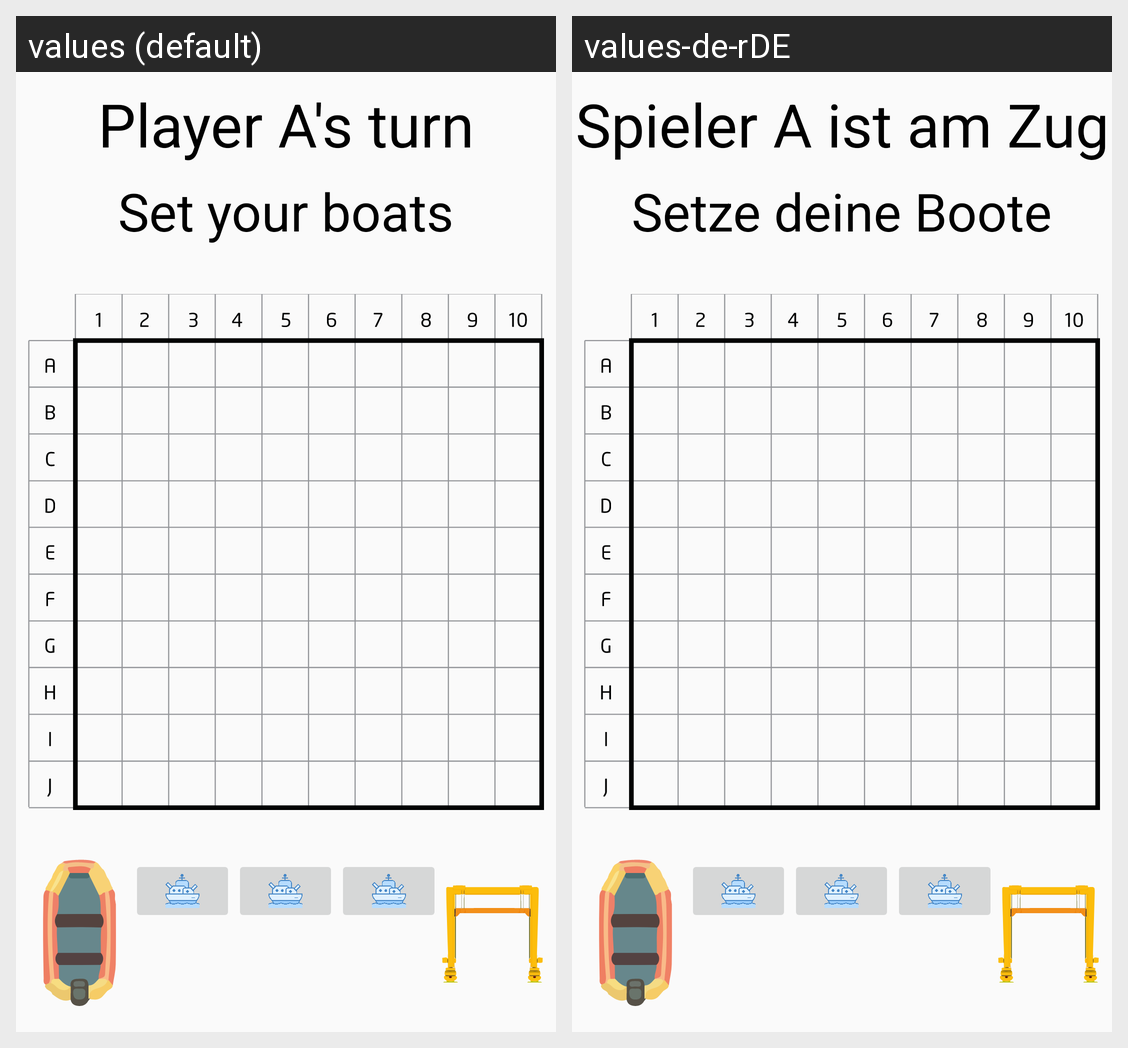

This grid shows one Android layout under two languages. Give, for every string resource on the screen, its name, the default text and each shown locale's text.
Android screen res/layout/battleship_playarea_start_a.xml rendered under 2 locales, left to right: values (default), values-de-rDE. Device: Nexus 5 (rendered at 1080×1920; each locale shown at half size, 540×960, under a caption strip naming it); theme AppTheme.NoActionBar.
Strings drawn on this screen, with the default value and each locale's value (text and hints the layout hard-codes, and strings that could not be matched under every locale, appear in the picture but are not listed):

player_a
  values: Player A's turn
  values-de-rDE: Spieler A ist am Zug

battleship_setBoats
  values: Set your boats
  values-de-rDE: Setze deine Boote
